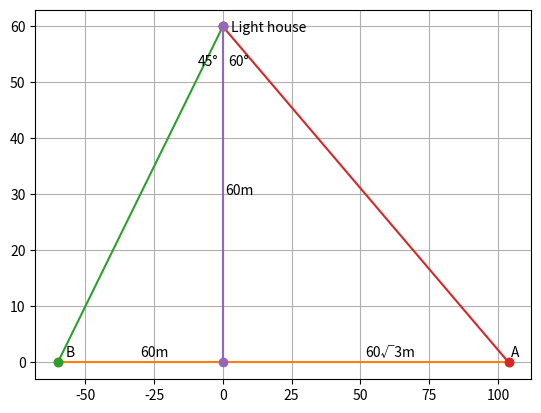

The matplotlib source for this figure:
import matplotlib.pyplot as plt
import matplotlib.patches as mp
import numpy as np
import math
plt.grid()
pi=math.pi
h=60
theta1=pi/3
theta2=pi/4
a=math.tan(theta1)
b=math.tan(theta2)
c=(a+b)*h
plt.plot(a,b)
plt.annotate("Light house",[3,h-1])
plt.annotate("A",[h*a+1,1])
plt.annotate("B",[-h*b+3,1])
plt.annotate("60\N{DEGREE SIGN}",[2,h-7])
plt.annotate("45\N{DEGREE SIGN}",[-9,h-7])
plt.annotate("60m",[1,h/2])
plt.annotate("60"+b'\xfb'.decode('cp437')+"3m",[h*a/2,1])
plt.annotate("60m",[-h*b/2,1])
plt.plot([-h*b,h*a],[0,0],marker='o')
plt.plot([-h*b,0],[0,h],marker='o')
plt.plot([0,h*a],[h,0],marker='o')
plt.plot([0,0],[h,0],marker='o')
plt.show()
if(164==round(c)):
    print("proved")